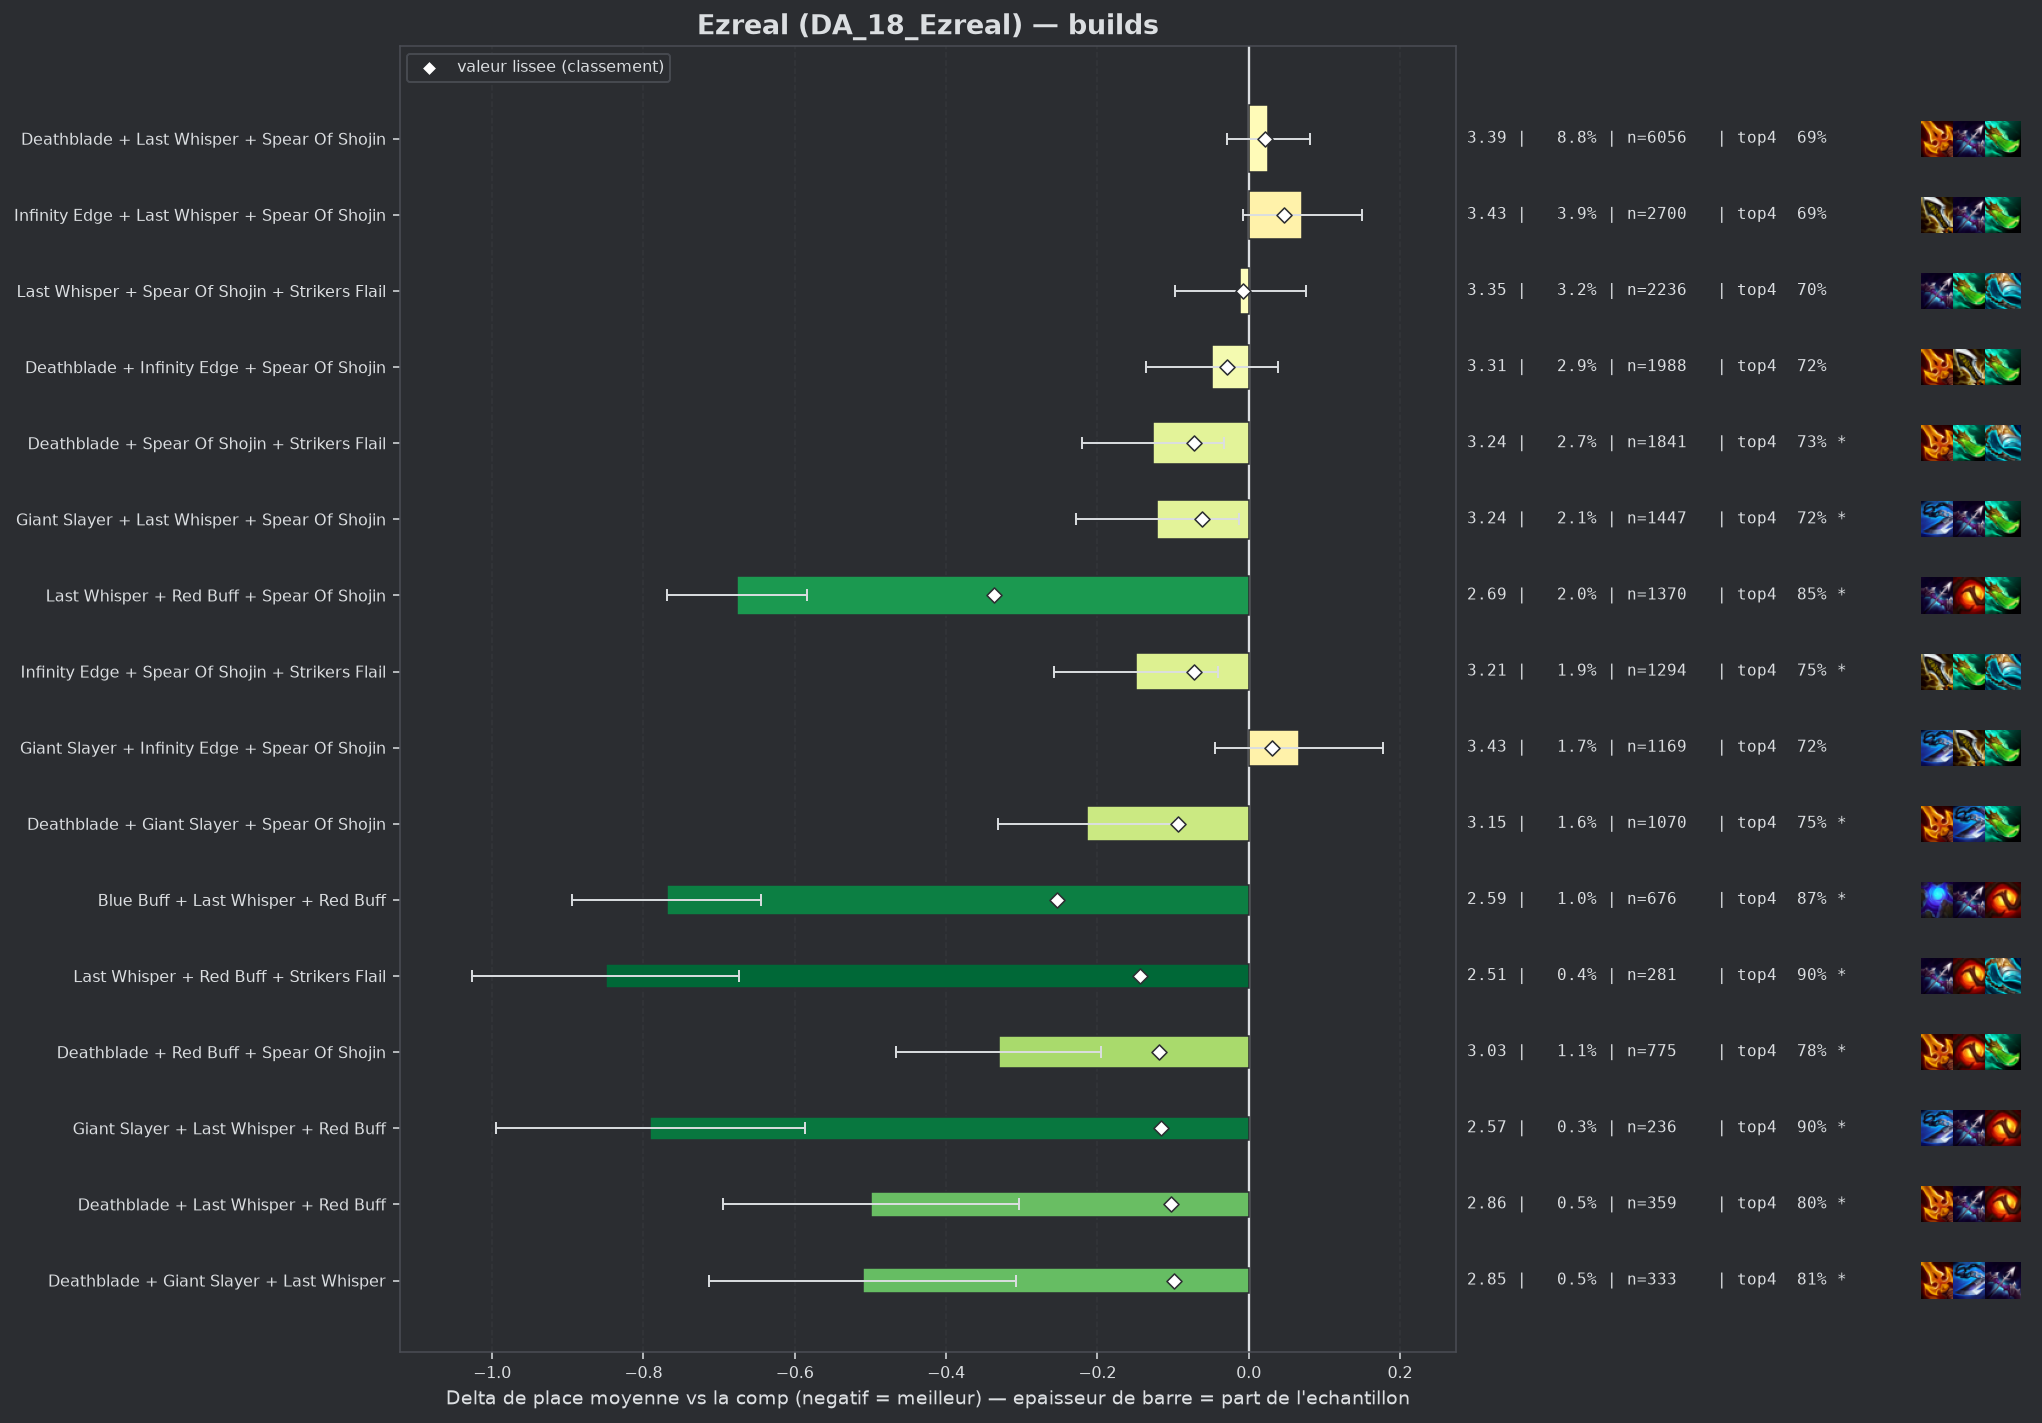

Values plotted in this chart, from the file beside it:
group, label, n, share, avg_place, shrunk_avg, score, d_avg, d_avg_pess, impact, d_top4, win, top2, top4, sd, z, p, significant
populaire, Last Whisper + Red Buff + Spear Of Shoji…, 1370, 0.01989, 2.686, 3.025, -0.337, -0.676, -0.584, 0.0067, 0.1371, 0.3044, 0.5672, 0.8489, 1.732, -14.26, 0.0, True
pepite, Blue Buff + Last Whisper + Red Buff, 676, 0.009814, 2.593, 3.109, -0.253, -0.769, -0.644, 0.0025, 0.158, 0.3077, 0.605, 0.8698, 1.656, -12.0, 0.0, True
pepite, Last Whisper + Red Buff + Strikers Flail, 281, 0.004079, 2.512, 3.219, -0.144, -0.85, -0.674, 0.0006, 0.185, 0.3096, 0.5801, 0.8968, 1.498, -9.48, 0.0, True
pepite, Deathblade + Red Buff + Spear Of Shojin, 775, 0.01125, 3.032, 3.244, -0.119, -0.33, -0.195, 0.0013, 0.0649, 0.2671, 0.4942, 0.7768, 1.915, -4.77, 0.0, True
pepite, Giant Slayer + Last Whisper + Red Buff, 236, 0.003426, 2.572, 3.247, -0.116, -0.791, -0.587, 0.0004, 0.1865, 0.3093, 0.572, 0.8983, 1.594, -7.6, 0.0, True
pepite, Deathblade + Last Whisper + Red Buff, 359, 0.005212, 2.864, 3.259, -0.103, -0.499, -0.303, 0.0005, 0.0848, 0.3148, 0.532, 0.7967, 1.888, -4.99, 0.0, True
pepite, Deathblade + Giant Slayer + Last Whisper, 333, 0.004834, 2.853, 3.263, -0.099, -0.51, -0.307, 0.0005, 0.099, 0.3153, 0.5225, 0.8108, 1.884, -4.92, 0.0, True
populaire, Deathblade + Giant Slayer + Spear Of Sho…, 1070, 0.01553, 3.149, 3.269, -0.094, -0.214, -0.096, 0.0015, 0.0368, 0.2598, 0.4682, 0.7486, 1.945, -3.57, 0.00036, True
, Hextech Gunblade + Last Whisper + Spear …, 262, 0.003804, 2.889, 3.287, -0.076, -0.473, -0.235, 0.0003, 0.0668, 0.3206, 0.5458, 0.7786, 1.965, -3.89, 0.0001, True
populaire, Deathblade + Spear Of Shojin + Strikers …, 1841, 0.02673, 3.236, 3.29, -0.072, -0.126, -0.033, 0.0019, 0.016, 0.2602, 0.4492, 0.7279, 2.014, -2.66, 0.00792, True
populaire, Infinity Edge + Spear Of Shojin + Strike…, 1294, 0.01879, 3.213, 3.29, -0.072, -0.149, -0.041, 0.0014, 0.0339, 0.2535, 0.4482, 0.7457, 1.96, -2.71, 0.00665, True
, Deathblade + Last Whisper + Strikers Fla…, 483, 0.007012, 3.093, 3.293, -0.07, -0.269, -0.091, 0.0005, 0.0376, 0.2899, 0.4948, 0.7495, 1.989, -2.97, 0.00301, True
, Blue Buff + Giant Slayer + Last Whisper, 285, 0.004138, 2.961, 3.294, -0.069, -0.401, -0.186, 0.0003, 0.0882, 0.2667, 0.5123, 0.8, 1.847, -3.66, 0.00025, True
, Giant Slayer + Last Whisper + Strikers F…, 262, 0.003804, 2.931, 3.294, -0.069, -0.431, -0.194, 0.0003, 0.0553, 0.2939, 0.5534, 0.7672, 1.954, -3.56, 0.00036, True
, Giant Slayer + Red Buff + Spear Of Shoji…, 477, 0.006925, 3.101, 3.295, -0.067, -0.262, -0.089, 0.0005, 0.0617, 0.2453, 0.4759, 0.7736, 1.915, -2.98, 0.00292, True
populaire, Giant Slayer + Last Whisper + Spear Of S…, 1447, 0.02101, 3.242, 3.301, -0.062, -0.121, -0.013, 0.0013, 0.0117, 0.2709, 0.463, 0.7236, 2.061, -2.21, 0.02737, True
, Deathblade + Hextech Gunblade + Spear Of…, 186, 0.0027, 2.855, 3.302, -0.06, -0.508, -0.252, 0.0002, 0.1269, 0.2903, 0.4785, 0.8387, 1.774, -3.9, 0.0001, True
, Blue Buff + Deathblade + Last Whisper, 749, 0.01087, 3.195, 3.304, -0.059, -0.168, -0.022, 0.0006, 0.0158, 0.275, 0.47, 0.7276, 2.028, -2.25, 0.02443, True
, Giant Slayer + Spear Of Shojin + Striker…, 762, 0.01106, 3.209, 3.308, -0.055, -0.154, -0.018, 0.0006, 0.0362, 0.227, 0.4396, 0.748, 1.899, -2.22, 0.02616, True
, Hextech Gunblade + Last Whisper + Red Bu…, 72, 0.001045, 2.306, 3.31, -0.053, -1.057, -0.729, 0.0001, 0.1909, 0.3889, 0.625, 0.9028, 1.42, -6.31, 0.0, True
, Blue Buff + Last Whisper + Strikers Flai…, 374, 0.00543, 3.128, 3.313, -0.05, -0.234, -0.034, 0.0003, 0.0582, 0.254, 0.4733, 0.7701, 1.968, -2.3, 0.02168, True
, Deathblade + Giant Slayer + Infinity Edg…, 167, 0.002424, 2.976, 3.321, -0.042, -0.387, -0.113, 0.0001, 0.0726, 0.2635, 0.503, 0.7844, 1.801, -2.77, 0.00563, True
, Deathblade + Red Buff + Strikers Flail, 147, 0.002134, 2.932, 3.321, -0.042, -0.431, -0.135, 0.0001, 0.1113, 0.2721, 0.5102, 0.8231, 1.828, -2.85, 0.00434, True
, Giant Slayer + Hextech Gunblade + Spear …, 116, 0.001684, 2.836, 3.322, -0.041, -0.526, -0.194, 0.0001, 0.0985, 0.319, 0.5259, 0.8103, 1.824, -3.11, 0.0019, True
, Blue Buff + Deathblade + Red Buff, 247, 0.003586, 3.097, 3.322, -0.04, -0.265, -0.025, 0.0001, 0.025, 0.2794, 0.4818, 0.7368, 1.921, -2.17, 0.03023, True
, Deathblade + Giant Slayer + Red Buff, 120, 0.001742, 2.867, 3.323, -0.04, -0.496, -0.184, 0.0001, 0.1132, 0.2667, 0.5167, 0.825, 1.741, -3.12, 0.00183, True
, Giant Slayer + Red Buff + Strikers Flail, 94, 0.001365, 2.734, 3.322, -0.04, -0.629, -0.309, 0.0001, 0.1605, 0.2872, 0.4894, 0.8723, 1.579, -3.86, 0.00012, True
, Deathblade + Giant Slayer + Strikers Fla…, 179, 0.002599, 3.022, 3.323, -0.039, -0.34, -0.069, 0.0001, 0.0424, 0.2626, 0.4972, 0.7542, 1.849, -2.46, 0.01396, True
, Infinity Edge + Last Whisper + Red Buff, 222, 0.003223, 3.095, 3.325, -0.037, -0.268, -0.009, 0.0001, 0.0449, 0.2703, 0.4775, 0.7568, 1.967, -2.03, 0.04271, False
, Blue Buff + Giant Slayer + Red Buff, 126, 0.001829, 2.921, 3.326, -0.037, -0.442, -0.147, 0.0001, 0.1056, 0.2619, 0.4524, 0.8175, 1.688, -2.93, 0.00334, True
, Red Buff + Spear Of Shojin + Strikers Fl…, 386, 0.005604, 3.199, 3.327, -0.036, -0.163, 0.0, 0.0002, 0.0317, 0.2383, 0.4637, 0.7435, 2.036, -1.57, 0.1164, False
, Deathblade + Infinity Edge + Last Whispe…, 394, 0.00572, 3.211, 3.329, -0.034, -0.152, 0.0, 0.0002, 0.042, 0.2538, 0.4289, 0.7538, 1.938, -1.55, 0.1208, False
, Last Whisper + Quicksilver + Spear Of Sh…, 96, 0.001394, 2.833, 3.328, -0.034, -0.529, -0.165, 0.0, 0.0902, 0.3021, 0.5208, 0.8021, 1.818, -2.85, 0.00437, True
, Blue Buff + Last Whisper + Spear Of Shoj…, 204, 0.002962, 3.108, 3.33, -0.033, -0.255, 0.0, 0.0001, 0.0284, 0.2647, 0.4755, 0.7402, 1.896, -1.92, 0.05543, False
, Deathblade + Quicksilver + Spear Of Shoj…, 66, 0.0009582, 2.652, 3.33, -0.033, -0.711, -0.329, 0.0, 0.1821, 0.2727, 0.5303, 0.8939, 1.581, -3.65, 0.00026, True
, Deathblade + Hextech Gunblade + Last Whi…, 84, 0.001219, 2.81, 3.331, -0.032, -0.553, -0.153, 0.0, 0.0977, 0.3095, 0.5714, 0.8095, 1.867, -2.71, 0.00668, True
, Hextech Gunblade + Last Whisper + Strike…, 66, 0.0009582, 2.682, 3.331, -0.031, -0.681, -0.307, 0.0, 0.167, 0.2424, 0.5758, 0.8788, 1.549, -3.57, 0.00036, True
, Hand Of Justice + Red Buff + Spear Of Sh…, 62, 0.0009001, 2.645, 3.332, -0.031, -0.717, -0.356, 0.0, 0.1914, 0.2581, 0.5323, 0.9032, 1.449, -3.89, 0.0001, True
, Hextech Gunblade + Infinity Edge + Last …, 52, 0.0007549, 2.519, 3.332, -0.031, -0.843, -0.368, 0.0, 0.1728, 0.4423, 0.5769, 0.8846, 1.749, -3.48, 0.00051, True
, Nashors Tooth + Spear Of Shojin + Strike…, 49, 0.0007114, 2.469, 3.332, -0.031, -0.893, -0.333, 0.0, 0.1249, 0.449, 0.6939, 0.8367, 2.001, -3.12, 0.00179, True
, Deathblade + Deathblade + Last Whisper, 159, 0.002308, 3.069, 3.332, -0.03, -0.293, -0.003, 0.0001, 0.0303, 0.2704, 0.4717, 0.7421, 1.867, -1.98, 0.04782, False
populaire, Deathblade + Infinity Edge + Spear Of Sh…, 1988, 0.02886, 3.314, 3.334, -0.029, -0.049, 0.0, 0.0008, 0.0055, 0.2359, 0.4215, 0.7173, 1.966, -1.09, 0.2763, False
, Deathblade + Deathblade + Red Buff, 57, 0.0008275, 2.632, 3.334, -0.029, -0.731, -0.276, 0.0, 0.1303, 0.3509, 0.5789, 0.8421, 1.754, -3.15, 0.00166, True
, Hextech Gunblade + Spear Of Shojin + Str…, 125, 0.001815, 3.032, 3.335, -0.028, -0.331, 0.0, 0.0, 0.0962, 0.272, 0.496, 0.808, 1.984, -1.86, 0.06267, False
, Blue Buff + Hextech Gunblade + Last Whis…, 51, 0.0007404, 2.608, 3.336, -0.027, -0.755, -0.34, 0.0, 0.1705, 0.3137, 0.549, 0.8824, 1.509, -3.57, 0.00036, True
, Deathblade + Spear Of Shojin + Spear Of …, 103, 0.001495, 2.99, 3.337, -0.026, -0.372, -0.007, 0.0, 0.0843, 0.2718, 0.4951, 0.7961, 1.888, -2.0, 0.0455, False
, Deathblade + Deathblade + Spear Of Shoji…, 512, 0.007433, 3.279, 3.34, -0.023, -0.083, 0.0, 0.0002, 0.0186, 0.2148, 0.4395, 0.7305, 1.951, -0.96, 0.3359, False
, Deathblade + Hand Of Justice + Spear Of …, 114, 0.001655, 3.07, 3.34, -0.022, -0.292, 0.0, 0.0, 0.0689, 0.2193, 0.4737, 0.7807, 1.82, -1.71, 0.0865, False
, Krakens Fury + Last Whisper + Red Buff, 41, 0.0005952, 2.585, 3.34, -0.022, -0.777, -0.285, 0.0, 0.1906, 0.3415, 0.5366, 0.9024, 1.608, -3.09, 0.00197, True
, Hand Of Justice + Last Whisper + Spear O…, 162, 0.002352, 3.16, 3.341, -0.021, -0.202, 0.0, 0.0001, 0.0598, 0.2531, 0.4198, 0.7716, 1.911, -1.34, 0.1789, False
, Deathblade + Infinity Edge + Strikers Fl…, 157, 0.002279, 3.159, 3.342, -0.021, -0.203, 0.0, 0.0, 0.0398, 0.2293, 0.465, 0.7516, 1.917, -1.33, 0.1844, False
, Giant Slayer + Infinity Edge + Red Buff, 132, 0.001916, 3.129, 3.342, -0.02, -0.234, 0.0, 0.0, 0.0836, 0.197, 0.4242, 0.7955, 1.877, -1.43, 0.1527, False
, Hextech Gunblade + Infinity Edge + Spear…, 128, 0.001858, 3.133, 3.343, -0.02, -0.23, 0.0, 0.0, 0.0304, 0.2578, 0.4766, 0.7422, 1.986, -1.31, 0.1909, False
, Blue Buff + Red Buff + Strikers Flail, 120, 0.001742, 3.117, 3.343, -0.02, -0.246, 0.0, 0.0, 0.0382, 0.2083, 0.45, 0.75, 1.79, -1.5, 0.1327, False
, Hand Of Justice + Spear Of Shojin + Stri…, 84, 0.001219, 3.024, 3.343, -0.019, -0.339, 0.0, 0.0, 0.062, 0.2262, 0.5, 0.7738, 1.883, -1.65, 0.09945, False
, Red Buff + Spear Of Shojin + Spear Of Sh…, 48, 0.0006969, 2.792, 3.343, -0.019, -0.571, -0.032, 0.0, 0.1007, 0.3333, 0.5417, 0.8125, 1.903, -2.08, 0.03778, False
, Infinity Edge + Red Buff + Spear Of Shoj…, 711, 0.01032, 3.309, 3.344, -0.018, -0.053, 0.0, 0.0002, 0.0308, 0.2096, 0.4205, 0.7426, 1.955, -0.72, 0.4708, False
, Hand Of Justice + Last Whisper + Red Buf…, 42, 0.0006097, 2.738, 3.344, -0.018, -0.625, -0.092, 0.0, 0.0977, 0.3095, 0.5476, 0.8095, 1.76, -2.3, 0.02154, True
, Infinity Edge + Red Buff + Strikers Flai…, 118, 0.001713, 3.144, 3.345, -0.017, -0.219, 0.0, 0.0, 0.0255, 0.2373, 0.4576, 0.7373, 1.833, -1.29, 0.1958, False
, Last Whisper + Morellonomicon + Spear Of…, 88, 0.001278, 3.08, 3.346, -0.017, -0.283, 0.0, 0.0, 0.0609, 0.2386, 0.4886, 0.7727, 1.854, -1.43, 0.1524, False
... 138 more rows
